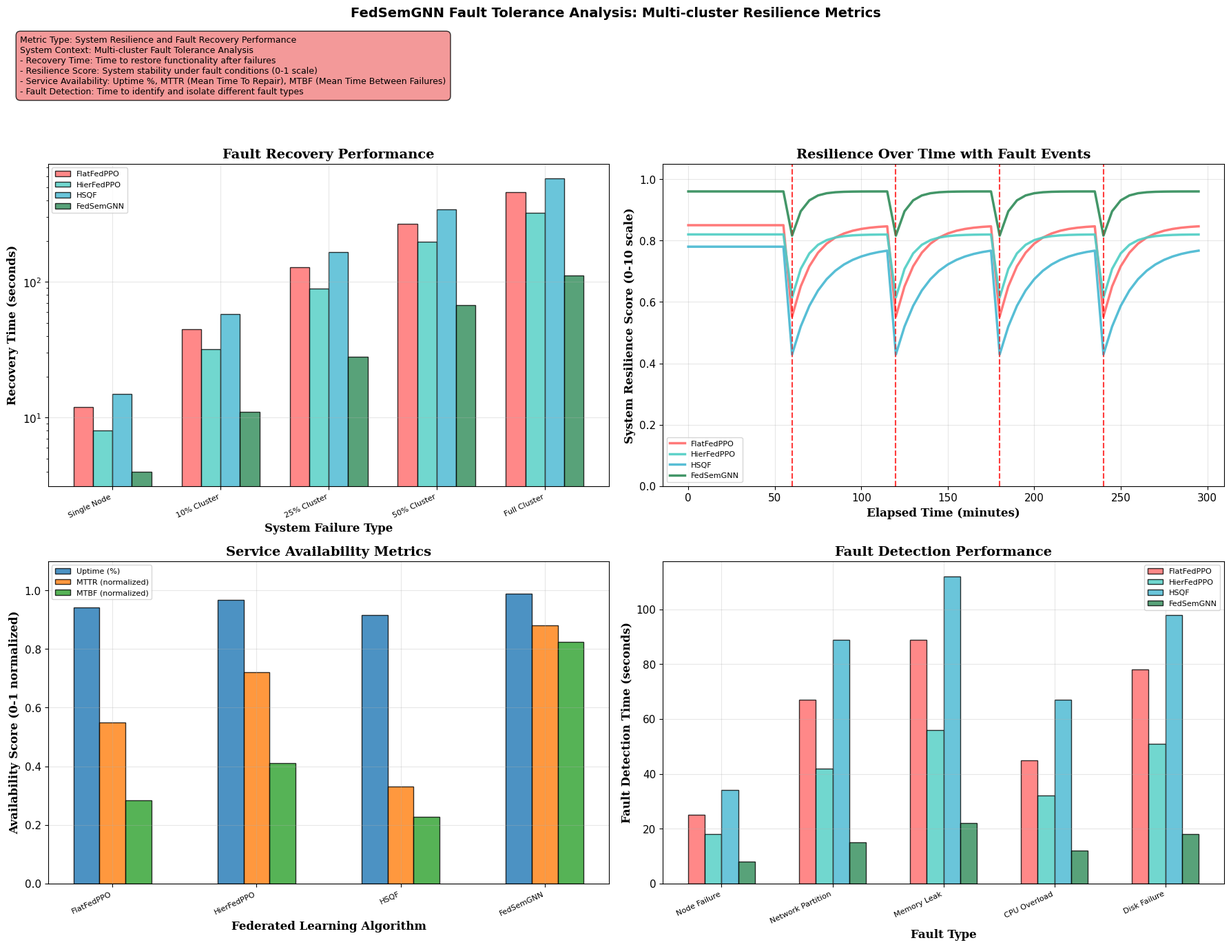

Python code for this plot:
#!/usr/bin/env python3
"""
Individual Fault Tolerance Metrics Diagram Generator
Creates multi-cluster fault tolerance analysis for FedSemGNN paper
"""

import matplotlib
matplotlib.use("Agg")
import matplotlib.pyplot as plt
import numpy as np
import os

# Global style settings
plt.rcParams.update({
    "font.family": "DejaVu Sans",
    "axes.facecolor": "white", 
    "figure.facecolor": "white",
    "font.size": 11,
    "axes.titlesize": 14,
    "axes.labelsize": 12
})

def create_fault_tolerance_metrics():
    """
    Multi-cluster fault tolerance and resilience analysis
    Metric Type: System Resilience and Fault Recovery Performance
    System Context: Multi-cluster failure scenarios and recovery capabilities
    """
    fig, ((ax1, ax2), (ax3, ax4)) = plt.subplots(2, 2, figsize=(18, 14))
    fig.subplots_adjust(left=0.08, right=0.95, top=0.88, bottom=0.12, wspace=0.25, hspace=0.35)
    
    methods = ['FlatFedPPO', 'HierFedPPO', 'HSQF', 'FedSemGNN']
    colors = ['#FF6B6B', '#4ECDC4', '#45B7D1', '#2E8B57']
    
    # Recovery time analysis
    failure_scenarios = ['Single Node', '10% Cluster', '25% Cluster', '50% Cluster', 'Full Cluster']
    
    recovery_times = {
        'FlatFedPPO': [12, 45, 128, 267, 456],
        'HierFedPPO': [8, 32, 89, 198, 324],
        'HSQF': [15, 58, 165, 341, 578],
        'FedSemGNN': [4, 11, 28, 67, 112]
    }
    
    x_pos = np.arange(len(failure_scenarios))
    width = 0.18  # Reduced width to prevent overlapping
    
    for i, (method, color) in enumerate(zip(methods, colors)):
        ax1.bar(x_pos + i * width, recovery_times[method], width, 
                label=method, color=color, alpha=0.8, edgecolor='black')
    
    ax1.set_xlabel('System Failure Type', fontweight='bold', fontfamily='serif')
    ax1.set_ylabel('Recovery Time (seconds)', fontweight='bold', fontfamily='serif')
    ax1.set_title('Fault Recovery Performance', fontweight='bold', fontfamily='serif')
    ax1.set_xticks(x_pos + width * 1.5)
    ax1.set_xticklabels(failure_scenarios, rotation=25, ha='right', fontsize=8)
    ax1.legend(frameon=True, fancybox=True, fontsize=8, ncol=1)
    ax1.grid(True, alpha=0.3)
    ax1.set_yscale('log')
    
    # Resilience score over time
    time_steps = np.arange(0, 300, 5)  # 5-minute intervals over 5 hours
    
    # Simulate resilience scores with failures at different times
    np.random.seed(42)
    resilience_scores = {
        'FlatFedPPO': np.ones_like(time_steps) * 0.85,
        'HierFedPPO': np.ones_like(time_steps) * 0.82,
        'HSQF': np.ones_like(time_steps) * 0.78,
        'FedSemGNN': np.ones_like(time_steps) * 0.96
    }
    
    # Add fault events and recovery patterns
    fault_times = [60, 120, 180, 240]  # Faults at 1h, 2h, 3h, 4h
    
    for method in methods:
        base_score = resilience_scores[method][0]
        for fault_time in fault_times:
            fault_idx = np.searchsorted(time_steps, fault_time)
            if method == 'FedSemGNN':
                drop_magnitude = 0.15
                recovery_rate = 0.8
            elif method == 'HierFedPPO':
                drop_magnitude = 0.25
                recovery_rate = 0.6
            elif method == 'FlatFedPPO':
                drop_magnitude = 0.35
                recovery_rate = 0.4
            else:  # HSQF
                drop_magnitude = 0.45
                recovery_rate = 0.3
            
            # Apply fault drop and gradual recovery
            for i in range(fault_idx, min(fault_idx + 20, len(time_steps))):
                recovery_factor = 1 - drop_magnitude * np.exp(-(i - fault_idx) * recovery_rate)
                resilience_scores[method][i] = base_score * recovery_factor
    
    for method, color in zip(methods, colors):
        ax2.plot(time_steps, resilience_scores[method], color=color, 
                linewidth=2.5, label=method, alpha=0.9)
        # Add fault event markers
        for fault_time in fault_times:
            ax2.axvline(x=fault_time, color='red', linestyle='--', alpha=0.3)
    
    ax2.set_xlabel('Elapsed Time (minutes)', fontweight='bold', fontfamily='serif')
    ax2.set_ylabel('System Resilience Score (0-10 scale)', fontweight='bold', fontfamily='serif')
    ax2.set_title('Resilience Over Time with Fault Events', fontweight='bold', fontfamily='serif')
    ax2.legend(frameon=True, fancybox=True, fontsize=8, ncol=1)
    ax2.grid(True, alpha=0.3)
    ax2.set_ylim(0, 1.05)
    
    # Service availability analysis
    availability_metrics = {
        'Uptime (%)': [94.2, 96.8, 91.5, 98.9],
        'MTTR (min)': [45, 28, 67, 12],
        'MTBF (hours)': [8.5, 12.3, 6.8, 24.7]
    }
    
    x_pos = np.arange(len(methods))
    width = 0.18
    
    # Normalize MTTR and MTBF for comparison (invert MTTR since lower is better)
    normalized_metrics = {
        'Uptime (%)': [v/100 for v in availability_metrics['Uptime (%)']],
        'MTTR (normalized)': [(100-v)/100 for v in availability_metrics['MTTR (min)']],
        'MTBF (normalized)': [v/30 for v in availability_metrics['MTBF (hours)']]  # Normalize to 30h max
    }
    
    for i, (metric, values) in enumerate(normalized_metrics.items()):
        ax3.bar(x_pos + i * width, values, width, 
                label=metric, alpha=0.8, edgecolor='black')
    
    ax3.set_xlabel('Federated Learning Algorithm', fontweight='bold', fontfamily='serif')
    ax3.set_ylabel('Availability Score (0-1 normalized)', fontweight='bold', fontfamily='serif')
    ax3.set_title('Service Availability Metrics', fontweight='bold', fontfamily='serif')
    ax3.set_xticks(x_pos + width)
    ax3.set_xticklabels(methods, rotation=25, ha='right', fontsize=8)
    ax3.legend(frameon=True, fancybox=True, fontsize=8, ncol=1)
    ax3.grid(True, alpha=0.3)
    ax3.set_ylim(0, 1.1)
    
    # Fault detection and isolation time
    fault_types = ['Node Failure', 'Network Partition', 'Memory Leak', 'CPU Overload', 'Disk Failure']
    
    detection_times = {
        'FlatFedPPO': [25, 67, 89, 45, 78],
        'HierFedPPO': [18, 42, 56, 32, 51],
        'HSQF': [34, 89, 112, 67, 98],
        'FedSemGNN': [8, 15, 22, 12, 18]
    }
    
    x_pos = np.arange(len(fault_types))
    width = 0.15
    
    for i, (method, color) in enumerate(zip(methods, colors)):
        ax4.bar(x_pos + i * width, detection_times[method], width, 
                label=method, color=color, alpha=0.8, edgecolor='black')
    
    ax4.set_xlabel('Fault Type', fontweight='bold', fontfamily='serif')
    ax4.set_ylabel('Fault Detection Time (seconds)', fontweight='bold', fontfamily='serif')
    ax4.set_title('Fault Detection Performance', fontweight='bold', fontfamily='serif')
    ax4.set_xticks(x_pos + width * 1.5)
    ax4.set_xticklabels(fault_types, rotation=25, ha='right', fontsize=8)
    ax4.legend(frameon=True, fancybox=True, fontsize=8, ncol=1)
    ax4.grid(True, alpha=0.3)
    
    # Add metric specification box
    textstr = '''Metric Type: System Resilience and Fault Recovery Performance
System Context: Multi-cluster Fault Tolerance Analysis
- Recovery Time: Time to restore functionality after failures
- Resilience Score: System stability under fault conditions (0-1 scale)
- Service Availability: Uptime %, MTTR (Mean Time To Repair), MTBF (Mean Time Between Failures)
- Fault Detection: Time to identify and isolate different fault types'''
    
    props = dict(boxstyle='round,pad=0.5', facecolor='lightcoral', alpha=0.8)
    fig.text(0.02, 0.95, textstr, transform=fig.transFigure, fontsize=9,
             verticalalignment='top', bbox=props)
    
    plt.suptitle('FedSemGNN Fault Tolerance Analysis: Multi-cluster Resilience Metrics', 
                 fontsize=14, fontweight='bold', y=0.98)
    plt.tight_layout(rect=[0, 0, 1, 0.87])
    
    return fig

def main():
    """Generate and save fault tolerance metrics diagram"""
    # Create output directory
    output_dir = "System Diagrams"
    os.makedirs(output_dir, exist_ok=True)
    
    # Generate diagram
    print("Generating fault tolerance metrics diagram...")
    fig = create_fault_tolerance_metrics()
    
    # Save at high resolution
    output_path = os.path.join(output_dir, "fault_tolerance_metrics_individual.png")
    fig.savefig(output_path, dpi=500, bbox_inches='tight', 
                facecolor='white', edgecolor='none')
    plt.close(fig)
    
    print(f"✓ Fault tolerance metrics diagram saved: {output_path}")
    file_size = os.path.getsize(output_path) / (1024 * 1024)
    print(f"File size: {file_size:.2f} MB")

if __name__ == "__main__":
    main()
